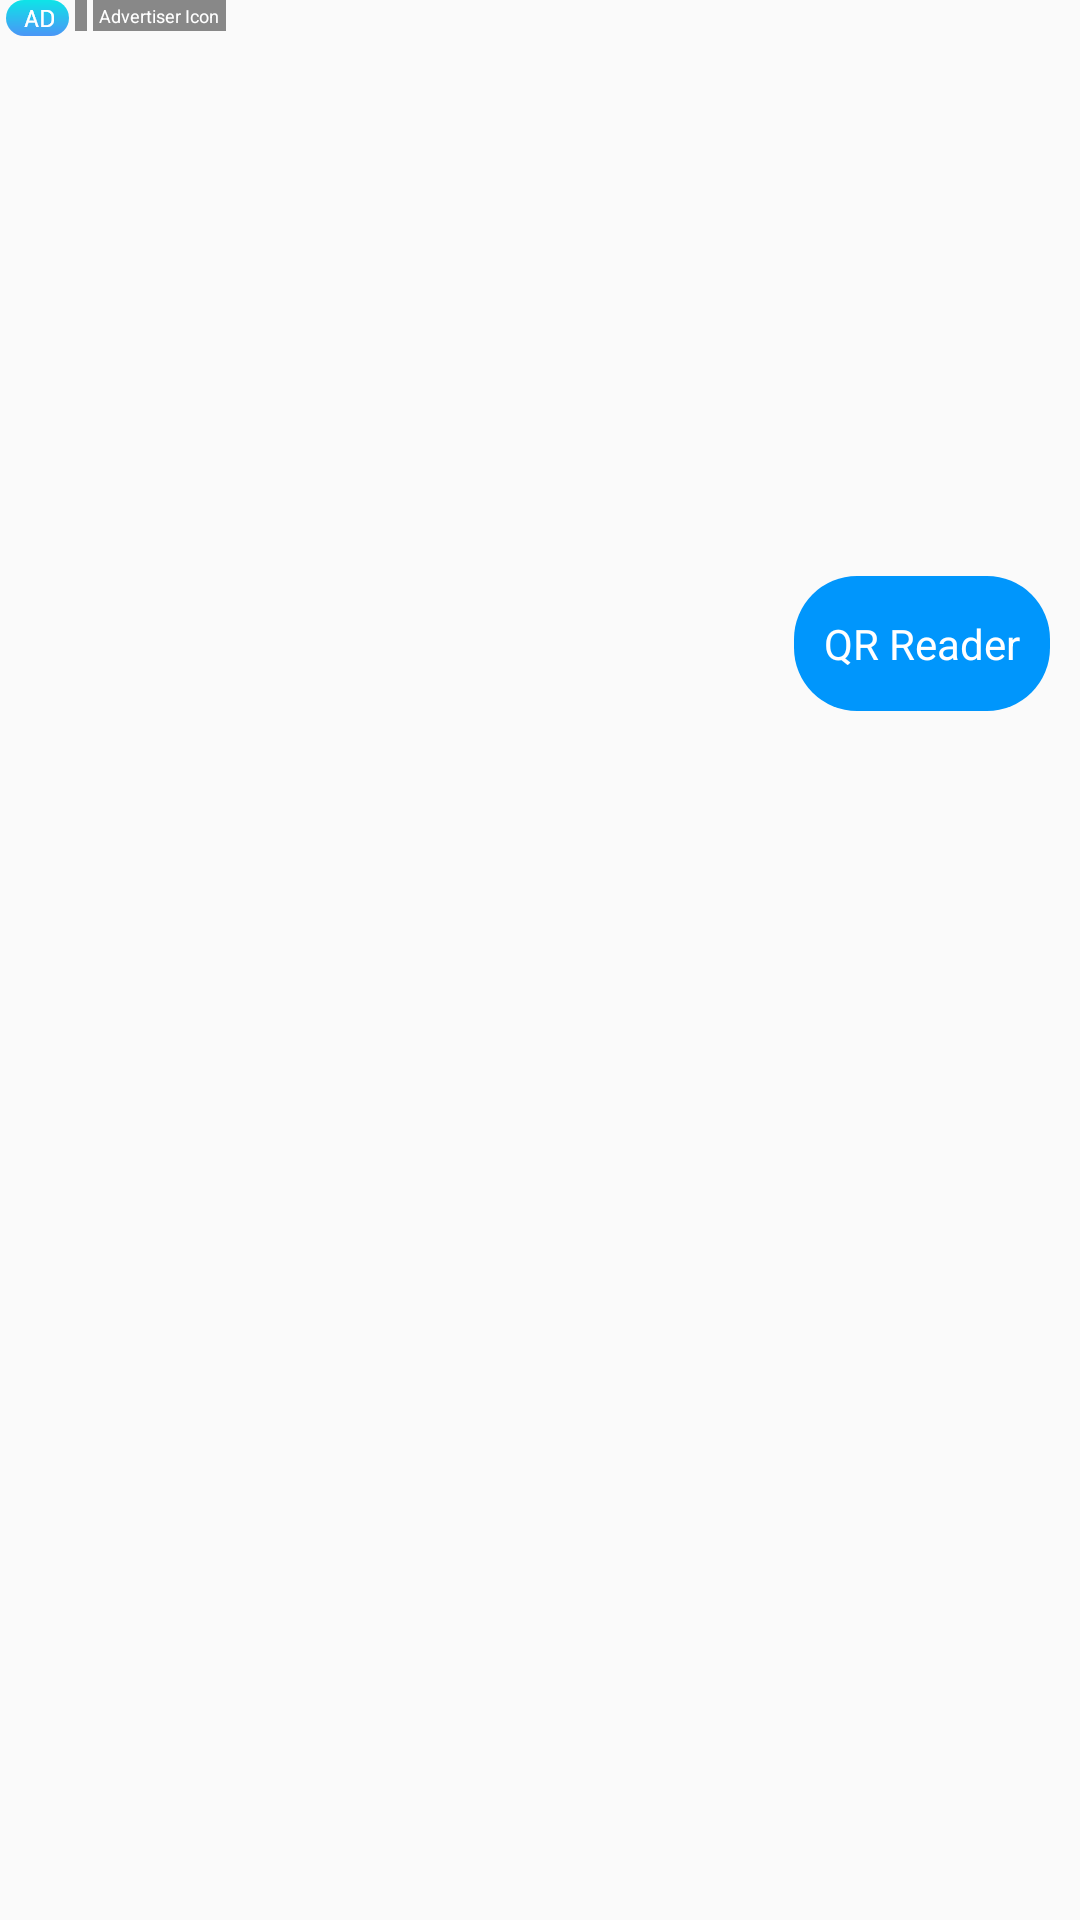

Write the Android layout XML for this screen, with the resource values it uses.
<!-- AndroidManifest.xml: application theme Theme.MyQr -->
<!-- res/layout/ad_native_self.xml -->
<?xml version="1.0" encoding="utf-8"?>
<RelativeLayout xmlns:android="http://schemas.android.com/apk/res/android"
    xmlns:tools="http://schemas.android.com/tools"
    android:layout_width="match_parent"
    android:layout_height="wrap_content"
    android:orientation="vertical">

    <FrameLayout
        android:id="@+id/native_ad_content_image_area"
        android:layout_width="match_parent"
        android:layout_height="180dp" />

    <FrameLayout
        android:id="@+id/native_ad_image"
        android:layout_width="45dp"
        android:layout_height="45dp"
        android:layout_below="@id/native_ad_content_image_area"
        android:layout_marginTop="12dp"
        android:layout_marginEnd="10dp"
        android:scaleType="fitCenter" />

    <TextView
        android:id="@+id/native_ad_install_btn"
        android:layout_width="wrap_content"
        android:layout_height="42dp"
        android:layout_alignTop="@id/native_ad_image"
        android:layout_alignBottom="@id/native_ad_image"
        android:layout_alignParentEnd="true"
        android:layout_marginStart="10dp"
        android:layout_marginEnd="10dp"
        android:background="@drawable/rect_0096fc_r21"
        android:gravity="center"
        android:paddingStart="10dp"
        android:paddingEnd="10dp"
        android:text="@string/app_name"
        android:textColor="@color/white" />

    <TextView
        android:id="@+id/native_ad_title"
        android:layout_width="wrap_content"
        android:layout_height="wrap_content"
        android:layout_alignTop="@id/native_ad_image"
        android:layout_toStartOf="@id/native_ad_install_btn"
        android:layout_toEndOf="@id/native_ad_image"
        android:ellipsize="end"
        android:maxLines="1"
        android:textColor="#333333"
        android:textSize="15sp"
        android:textStyle="bold"
        tools:text="ad title" />

    <TextView
        android:id="@+id/native_ad_desc"
        android:layout_width="match_parent"
        android:layout_height="wrap_content"
        android:layout_alignBottom="@id/native_ad_image"
        android:layout_toStartOf="@id/native_ad_install_btn"
        android:layout_toEndOf="@id/native_ad_image"
        android:ellipsize="end"
        android:maxLines="1"
        android:textColor="#B9B9B9"
        android:textSize="12sp"
        tools:text="ad description" />

    <TextView
        android:id="@+id/native_ad_domain"
        android:layout_width="wrap_content"
        android:layout_height="wrap_content"
        android:layout_below="@id/native_ad_desc"
        android:layout_alignStart="@id/native_ad_desc"
        android:layout_marginTop="2dp"
        android:layout_toStartOf="@id/native_ad_install_btn"
        android:ellipsize="end"
        android:maxLines="1"
        android:textColor="#B9B9B9"
        android:textSize="12sp"
        android:visibility="gone"
        tools:text="ad domain"
        tools:visibility="visible" />

    <TextView
        android:id="@+id/native_ad_warning"
        android:layout_width="wrap_content"
        android:layout_height="wrap_content"
        android:layout_below="@id/native_ad_domain"
        android:layout_alignStart="@id/native_ad_desc"
        android:layout_marginTop="2dp"
        android:layout_toStartOf="@id/native_ad_install_btn"
        android:ellipsize="end"
        android:maxLines="1"
        android:textColor="#B9B9B9"
        android:textSize="12sp"
        android:visibility="gone"
        tools:text="warning"
        tools:visibility="visible" />

    <com.anythink.nativead.api.ATNativeImageView
        android:id="@+id/native_ad_logo"
        android:layout_width="40dp"
        android:layout_height="20dp"
        android:layout_above="@+id/native_ad_image"
        android:layout_alignParentEnd="true"
        android:layout_marginEnd="2dp"
        android:layout_marginBottom="2dp"
        android:visibility="gone" />

    <FrameLayout
        android:id="@+id/native_ad_logo_container"
        android:layout_width="wrap_content"
        android:layout_height="wrap_content"
        android:layout_above="@+id/native_ad_image"
        android:layout_alignParentEnd="true"
        android:layout_marginEnd="2dp"
        android:layout_marginBottom="2dp"
        android:visibility="gone" />

    <ImageView
        android:id="@+id/native_self_adlogo"
        android:layout_width="21dp"
        android:layout_height="12dp"
        android:layout_marginStart="2dp"
        android:src="@drawable/ad_logo" />

    <TextView
        android:id="@+id/native_ad_from"
        android:layout_width="wrap_content"
        android:layout_height="wrap_content"
        android:layout_alignTop="@id/native_self_adlogo"
        android:layout_marginLeft="2dp"
        android:layout_marginRight="2dp"
        android:layout_toEndOf="@id/native_self_adlogo"
        android:background="#888888"
        android:gravity="center"
        android:paddingLeft="2dp"
        android:paddingTop="1dp"
        android:paddingRight="2dp"
        android:paddingBottom="1dp"
        android:textColor="#ffffff"
        android:textSize="6sp"
        tools:ignore="SmallSp"
        tools:text="AdFrom" />

    <TextView
        android:id="@+id/native_advertiser_icon"
        android:layout_width="wrap_content"
        android:layout_height="wrap_content"
        android:layout_alignTop="@id/native_ad_from"
        android:layout_toEndOf="@id/native_ad_from"
        android:background="#888888"
        android:gravity="center"
        android:paddingLeft="2dp"
        android:paddingTop="1dp"
        android:paddingRight="2dp"
        android:paddingBottom="1dp"
        android:text="Advertiser Icon"
        android:textColor="#ffffff"
        android:textSize="6sp"
        tools:ignore="SmallSp" />

    <ImageView
        android:id="@+id/native_ad_close"
        android:layout_width="30dp"
        android:layout_height="30dp"
        android:layout_alignParentEnd="true"
        android:layout_marginTop="2dp"
        android:layout_marginEnd="2dp"
        android:padding="5dp"
        android:src="@mipmap/ad_close"
        android:visibility="gone" />

</RelativeLayout>
<!-- resources referenced by this layout -->
<resources>
  <color name="white">#FFFFFFFF</color>
  <!-- drawable ad_logo: png bitmap (drawable, 1893 bytes) -->
  <!-- drawable rect_0096fc_r21 (drawable) -->
  <?xml version="1.0" encoding="utf-8"?>
  <shape xmlns:android="http://schemas.android.com/apk/res/android" android:shape="rectangle">
  
      <solid android:color="#0096FC" />
      <corners android:radius="21dp" />
  
  </shape>
  <string name="app_name">QR Reader</string>
  <style name="Theme.MyQr" parent="Theme.AppCompat.DayNight.NoActionBar">
          
          
          <item name="colorPrimary">@color/purple_500</item>
          <item name="colorPrimaryVariant">#13DEEA</item>
          <item name="colorOnPrimary">@color/white</item>
          
          <item name="colorSecondary">@color/teal_200</item>
          <item name="colorSecondaryVariant">@color/teal_700</item>
          <item name="colorOnSecondary">@color/black</item>
          
          <item name="android:statusBarColor" tools:targetApi="l">?attr/colorPrimaryVariant</item>
          
      </style>
  <color name="purple_500">#FF6200EE</color>
  <color name="teal_200">#FF03DAC5</color>
  <color name="teal_700">#FF018786</color>
  <color name="black">#FF000000</color>
</resources>
